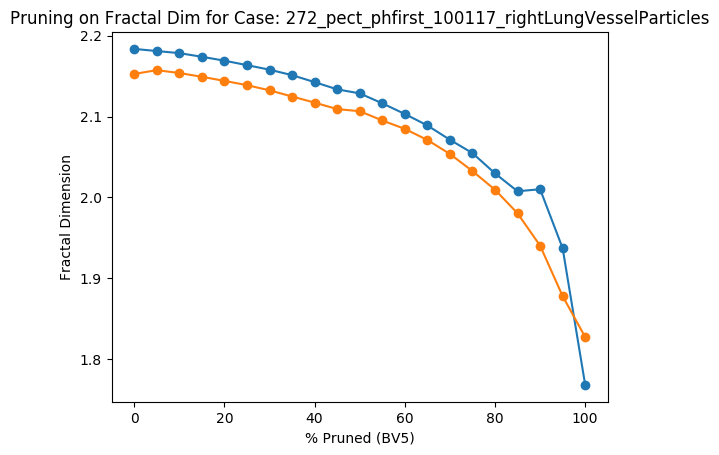

The table this chart was drawn from, first rows:
Percent Threshold (BV5), Fractal Dimension
0, 2.153
5, 2.157
10, 2.154
15, 2.149
20, 2.144
25, 2.139
30, 2.132
35, 2.125
40, 2.117
45, 2.109
50, 2.107
55, 2.095
60, 2.085
65, 2.071
70, 2.054
75, 2.033
80, 2.009
85, 1.98
90, 1.94
95, 1.878
100, 1.827
